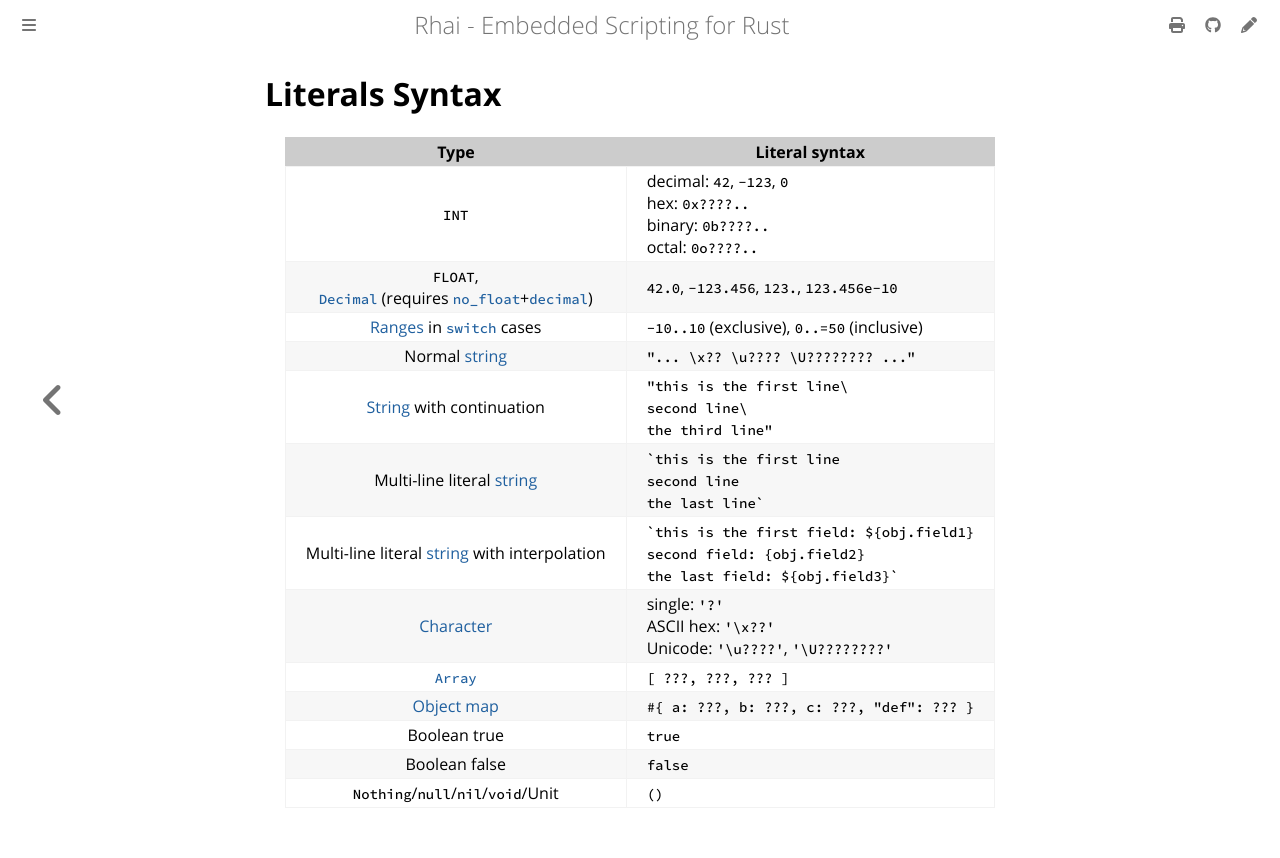

repository: rhaiscript/book · page: appendix/literals.html · generator: mdbook

Literals Syntax
===============

{{#include ../links.md}}

|                                    Type                                    | Literal syntax                                                                                                          |
| :------------------------------------------------------------------------: | ----------------------------------------------------------------------------------------------------------------------- |
|                                   `INT`                                    | decimal: `42`, `-123`, `0`<br/>hex: `0x????..`<br/>binary: `0b????..`<br/>octal: `0o????..`                             |
| `FLOAT`,<br/>[`Decimal`][rust_decimal] (requires [`no_float`]+[`decimal`]) | `42.0`, `-123.456`, `123.`, `123.456e-10`                                                                               |
|                        [Ranges] in [`switch`] cases                        | `-10..10` (exclusive), `0..=50` (inclusive)                                                                             |
|                              Normal [string]                               | `"... \x?? \u???? \U???????? ..."`                                                                                      |
|                         [String] with continuation                         | `"this is the first line\`<br/>`second line\`<br/>`the third line"`                                                     |
|                        Multi-line literal [string]                         | `` `this is the first line``<br/>``second line``<br/>``the last line` ``                                                |
|               Multi-line literal [string] with interpolation               | `` `this is the first field: ${obj.field1}``<br/>``second field: {obj.field2}``<br/>``the last field: ${obj.field3}` `` |
|                                [Character]                                 | single: `'?'`<br/>ASCII hex: `'\x??'`<br/>Unicode: `'\u????'`, `'\U????????'`                                           |
|                                 [`Array`]                                  | `[ ???, ???, ??? ]`                                                                                                     |
|                                [Object map]                                | `#{ a: ???, b: ???, c: ???, "def": ??? }`                                                                               |
|                                Boolean true                                | `true`                                                                                                                  |
|                               Boolean false                                | `false`                                                                                                                 |
|                     `Nothing`/`null`/`nil`/`void`/Unit                     | `()`                                                                                                                    |
